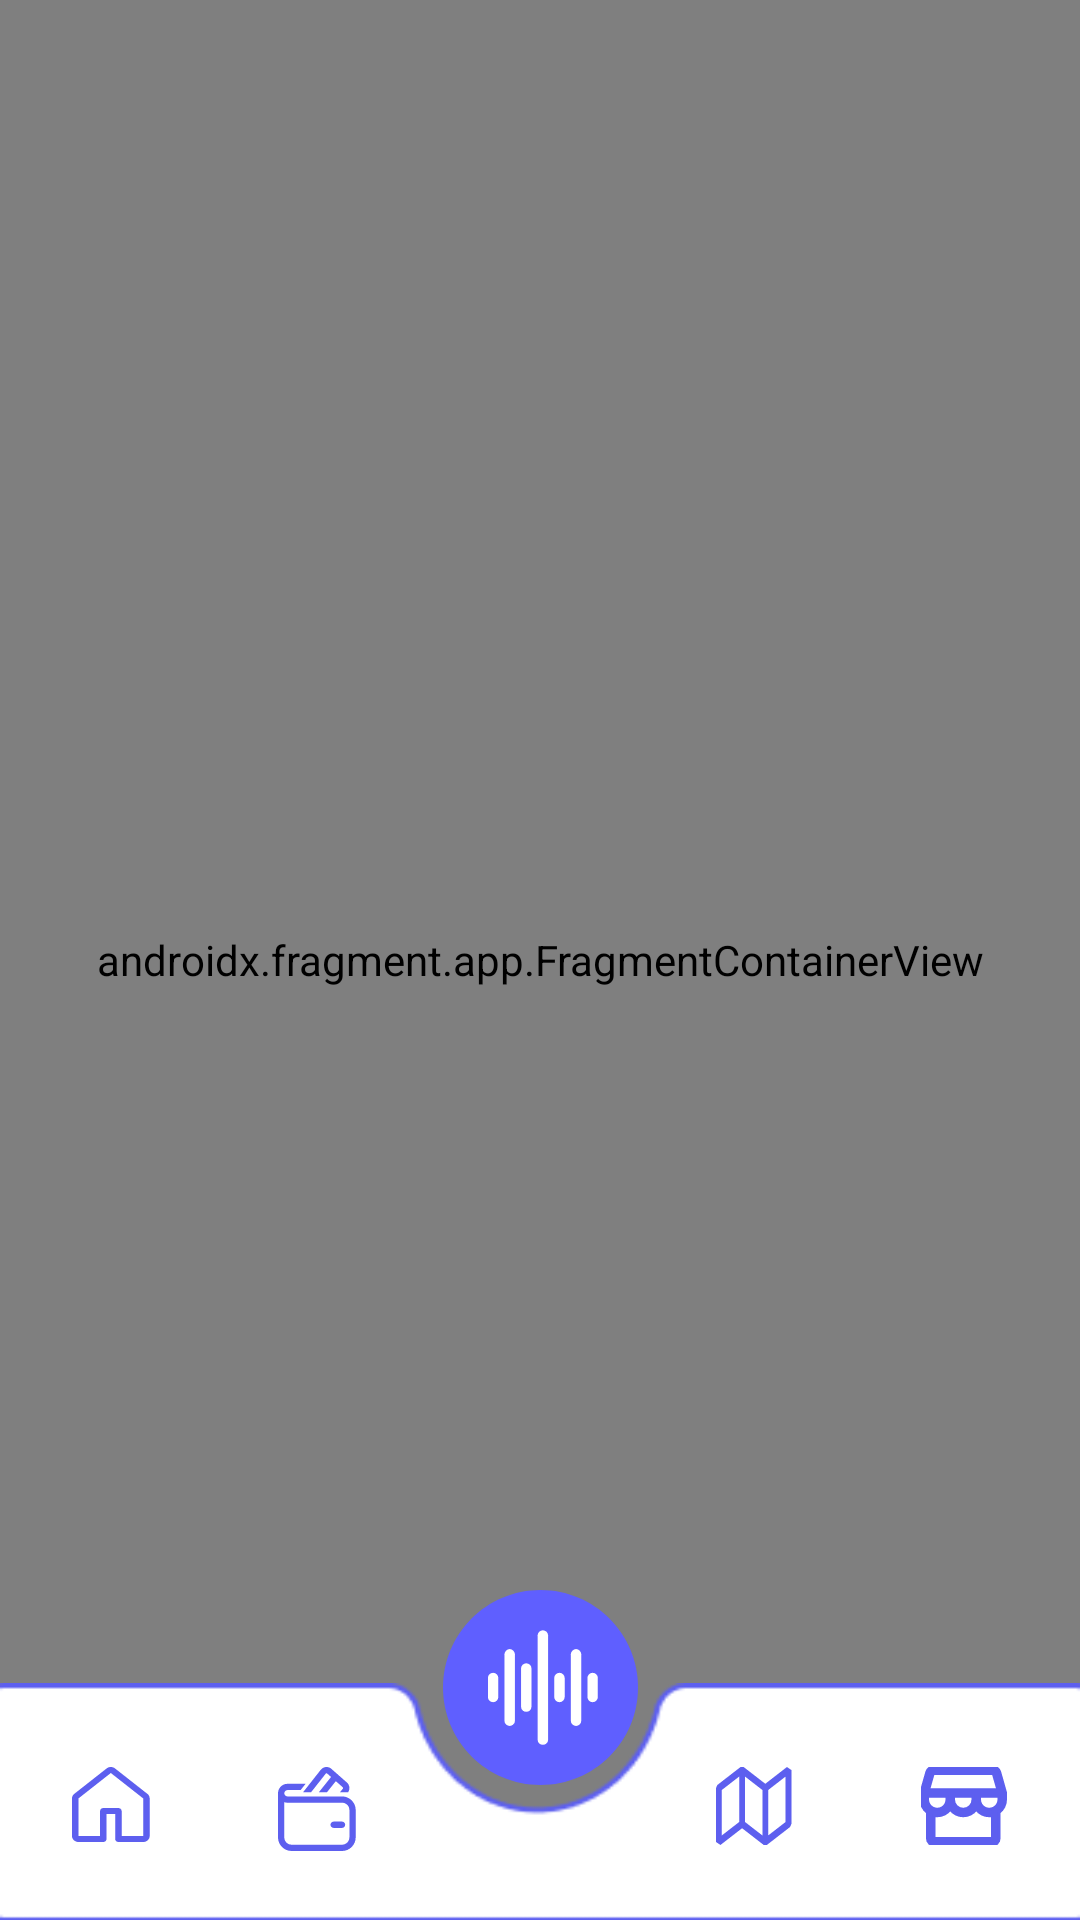

Layout XML and referenced resources for this Android screen:
<!-- AndroidManifest.xml: application theme Theme.Silencio_App -->
<!-- res/layout/activity_main.xml -->
<?xml version="1.0" encoding="utf-8"?>
<layout
    xmlns:android="http://schemas.android.com/apk/res/android"
    xmlns:app="http://schemas.android.com/apk/res-auto"
    xmlns:tools="http://schemas.android.com/tools"
    >


<androidx.constraintlayout.widget.ConstraintLayout
    android:layout_width="match_parent"
    android:layout_height="match_parent"

    tools:context=".MainActivity">

    <androidx.fragment.app.FragmentContainerView
        android:id="@+id/fragmentContainerView"
        android:name="androidx.navigation.fragment.NavHostFragment"
        android:layout_width="0dp"
        android:layout_height="0dp"
        app:defaultNavHost="true"
        app:layout_constraintBottom_toBottomOf="parent"
        app:layout_constraintEnd_toEndOf="parent"
        app:layout_constraintHorizontal_bias="0.5"
        app:layout_constraintStart_toStartOf="parent"
        app:layout_constraintTop_toTopOf="parent"
        app:navGraph="@navigation/my_nav" />

    <com.google.android.material.bottomnavigation.BottomNavigationView
        android:id="@+id/custom_bottom_nav_without_fab_bottom_nav"
        android:layout_width="0dp"
        android:layout_height="wrap_content"
        android:visibility="gone"
        app:layout_constraintBottom_toBottomOf="parent"
        app:layout_constraintEnd_toEndOf="parent"
        app:layout_constraintHorizontal_bias="0.5"
        app:layout_constraintStart_toStartOf="parent"
        app:menu="@menu/bottom_nav_menu" />

    <androidx.constraintlayout.widget.ConstraintLayout
        android:id="@+id/custom_linearLayout"
        android:layout_width="0dp"
        android:layout_height="79dp"

        android:background="@drawable/subtract123"
        app:layout_constraintBottom_toBottomOf="parent"
        app:layout_constraintEnd_toEndOf="parent"
        app:layout_constraintHorizontal_bias="0.0"
        app:layout_constraintStart_toStartOf="parent">


        <TextView
            android:id="@+id/custom_nav_home"
            android:layout_width="wrap_content"
            android:layout_height="wrap_content"
            android:layout_marginStart="24dp"
            android:layout_marginTop="28dp"
            app:drawableTopCompat="@drawable/vector__21_"
            android:layout_weight="1"
            app:layout_constraintEnd_toStartOf="@+id/wallet"
            app:layout_constraintHorizontal_bias="0.5"
            app:layout_constraintHorizontal_chainStyle="spread_inside"
            app:layout_constraintStart_toStartOf="parent"
            app:layout_constraintTop_toTopOf="parent"

             />

        <ImageView
            android:id="@+id/detabase"
            android:layout_width="35dp"
            android:layout_height="35dp"

            android:layout_marginTop="28dp"
            android:layout_weight="1"
            app:layout_constraintEnd_toStartOf="@+id/map"
            app:layout_constraintHorizontal_bias="0.5"
            app:layout_constraintStart_toEndOf="@+id/wallet"
            app:layout_constraintTop_toTopOf="parent"
            app:srcCompat="@drawable/groupss"
            android:visibility="invisible" />

        <TextView
            android:id="@+id/wallet"
            android:layout_width="wrap_content"
            android:layout_height="wrap_content"
            android:layout_marginTop="28dp"
            android:layout_weight="1"
            app:layout_constraintEnd_toStartOf="@+id/detabase"
            app:layout_constraintHorizontal_bias="0.5"
            app:layout_constraintStart_toEndOf="@+id/custom_nav_home"
            app:layout_constraintTop_toTopOf="parent"
            app:drawableTopCompat="@drawable/vectores"
             />

        <TextView
            android:id="@+id/map"
            android:layout_width="wrap_content"
            android:layout_height="wrap_content"
            android:layout_marginTop="28dp"
            android:layout_weight="1"
            app:layout_constraintEnd_toStartOf="@+id/shop"
            app:layout_constraintHorizontal_bias="0.5"

            app:layout_constraintStart_toEndOf="@+id/detabase"
            app:layout_constraintTop_toTopOf="parent"
            app:drawableTopCompat="@drawable/vectornew" />

        <TextView
            android:id="@+id/shop"
            android:layout_width="wrap_content"
            android:layout_height="wrap_content"
            android:layout_marginTop="28dp"
            android:layout_marginEnd="24dp"
            android:layout_weight="1"
            app:layout_constraintEnd_toEndOf="parent"
            app:layout_constraintHorizontal_bias="0.5"
            app:layout_constraintStart_toEndOf="@+id/map"
            app:layout_constraintTop_toTopOf="parent"
            app:drawableTopCompat="@drawable/vector_23"
            />
    </androidx.constraintlayout.widget.ConstraintLayout>

    <ImageView
        android:id="@+id/custom_nav_float_btn"
        android:layout_width="65dp"
        android:layout_height="65dp"
        android:layout_marginBottom="45dp"
        app:layout_constraintBottom_toBottomOf="parent"
        app:layout_constraintEnd_toEndOf="parent"
        app:layout_constraintHorizontal_bias="0.5"
        app:layout_constraintStart_toStartOf="parent"
        app:srcCompat="@drawable/currency_dollar_circle" />



</androidx.constraintlayout.widget.ConstraintLayout>

</layout>
<!-- resources referenced by this layout -->
<resources>
  <!-- drawable groupss (drawable) -->
  <vector xmlns:android="http://schemas.android.com/apk/res/android"
      android:width="26dp"
      android:height="26dp"
      android:viewportWidth="26"
      android:viewportHeight="26">
    <path
        android:pathData="M14,23.906C16.513,21.779 19.589,20.427 22.856,20.016C23.652,19.911 24.247,19.232 24.247,18.429V3.365C24.248,2.898 24.046,2.454 23.694,2.147C23.342,1.84 22.875,1.701 22.412,1.765C19.309,2.246 16.398,3.573 14,5.6C13.411,6.055 12.589,6.055 12,5.6C9.601,3.573 6.689,2.246 3.585,1.767C3.123,1.703 2.656,1.842 2.304,2.148C1.952,2.455 1.75,2.898 1.75,3.365V18.429C1.75,19.232 2.345,19.911 3.141,20.016C6.409,20.427 9.486,21.778 12,23.906C12.589,24.362 13.411,24.362 14,23.906Z"
        android:strokeLineJoin="round"
        android:strokeWidth="2"
        android:fillColor="#00000000"
        android:fillType="evenOdd"
        android:strokeColor="#293E4C"
        android:strokeLineCap="round"/>
    <path
        android:pathData="M13,5.938V24.249"
        android:strokeLineJoin="round"
        android:strokeWidth="2"
        android:fillColor="#00000000"
        android:strokeColor="#293E4C"
        android:strokeLineCap="round"/>
  </vector>
  <!-- drawable vector__21_ (drawable) -->
  <vector xmlns:android="http://schemas.android.com/apk/res/android"
      android:width="26dp"
      android:height="25dp"
      android:viewportWidth="26"
      android:viewportHeight="25">
    <path
        android:pathData="M11.551,0.474C11.941,0.168 12.436,0 12.946,0C13.457,0 13.952,0.168 14.342,0.474L25.131,8.951C25.369,9.138 25.561,9.372 25.693,9.635C25.825,9.898 25.893,10.185 25.893,10.475V23.002C25.893,23.532 25.666,24.04 25.261,24.415C24.856,24.789 24.307,25 23.735,25H15.464C15.178,25 14.903,24.895 14.701,24.707C14.499,24.52 14.385,24.266 14.385,24.001V15.674H11.508V24.001C11.508,24.266 11.394,24.52 11.192,24.707C10.99,24.895 10.715,25 10.429,25H2.158C1.585,25 1.037,24.789 0.632,24.415C0.227,24.04 0,23.532 0,23.002V10.475C0,9.889 0.279,9.33 0.762,8.951L11.551,0.474ZM12.946,1.998L2.158,10.475V23.002H9.35V14.675C9.35,14.41 9.464,14.156 9.666,13.969C9.869,13.781 10.143,13.676 10.429,13.676H15.464C15.75,13.676 16.024,13.781 16.227,13.969C16.429,14.156 16.543,14.41 16.543,14.675V23.002H23.735V10.475L12.946,1.998Z"
        android:fillColor="#5D5FEF"/>
  </vector>
  <!-- drawable vectornew (drawable) -->
  <vector xmlns:android="http://schemas.android.com/apk/res/android"
      android:width="26dp"
      android:height="26dp"
      android:viewportWidth="26"
      android:viewportHeight="26">
    <path
        android:pathData="M1.933,7.672V22.819L7.733,18.328V3.178L1.933,7.672ZM9.667,3.178V18.326L15.467,22.822V7.672L9.667,3.178ZM8.7,20.406L1.479,26L0,24.984V7.008L0.454,5.992L8.188,0H9.212L16.433,5.594L23.654,0L25.133,1.016V18.992L24.679,20.008L16.946,26H15.921L8.7,20.406ZM17.4,7.672V22.819L23.2,18.328V3.178L17.4,7.672Z"
        android:fillColor="#5D5FEF"/>
  </vector>
  <style name="Theme.Silencio_App" parent="Theme.MaterialComponents.Light.NoActionBar">
          
          <item name="colorPrimary">#6E06ED</item>
          <item name="colorPrimaryVariant">@color/purple_700</item>
          <item name="colorOnPrimary">@color/black</item>
          
          <item name="colorSecondary">@color/teal_200</item>
          <item name="colorSecondaryVariant">@color/teal_200</item>
          <item name="colorOnSecondary">@color/black</item>
          
          <item name="android:statusBarColor">?attr/colorPrimaryVariant</item>
          
      </style>
  <color name="purple_700">#FF3700B3</color>
  <color name="black">#FF000000</color>
  <color name="teal_200">#FF03DAC5</color>
</resources>
